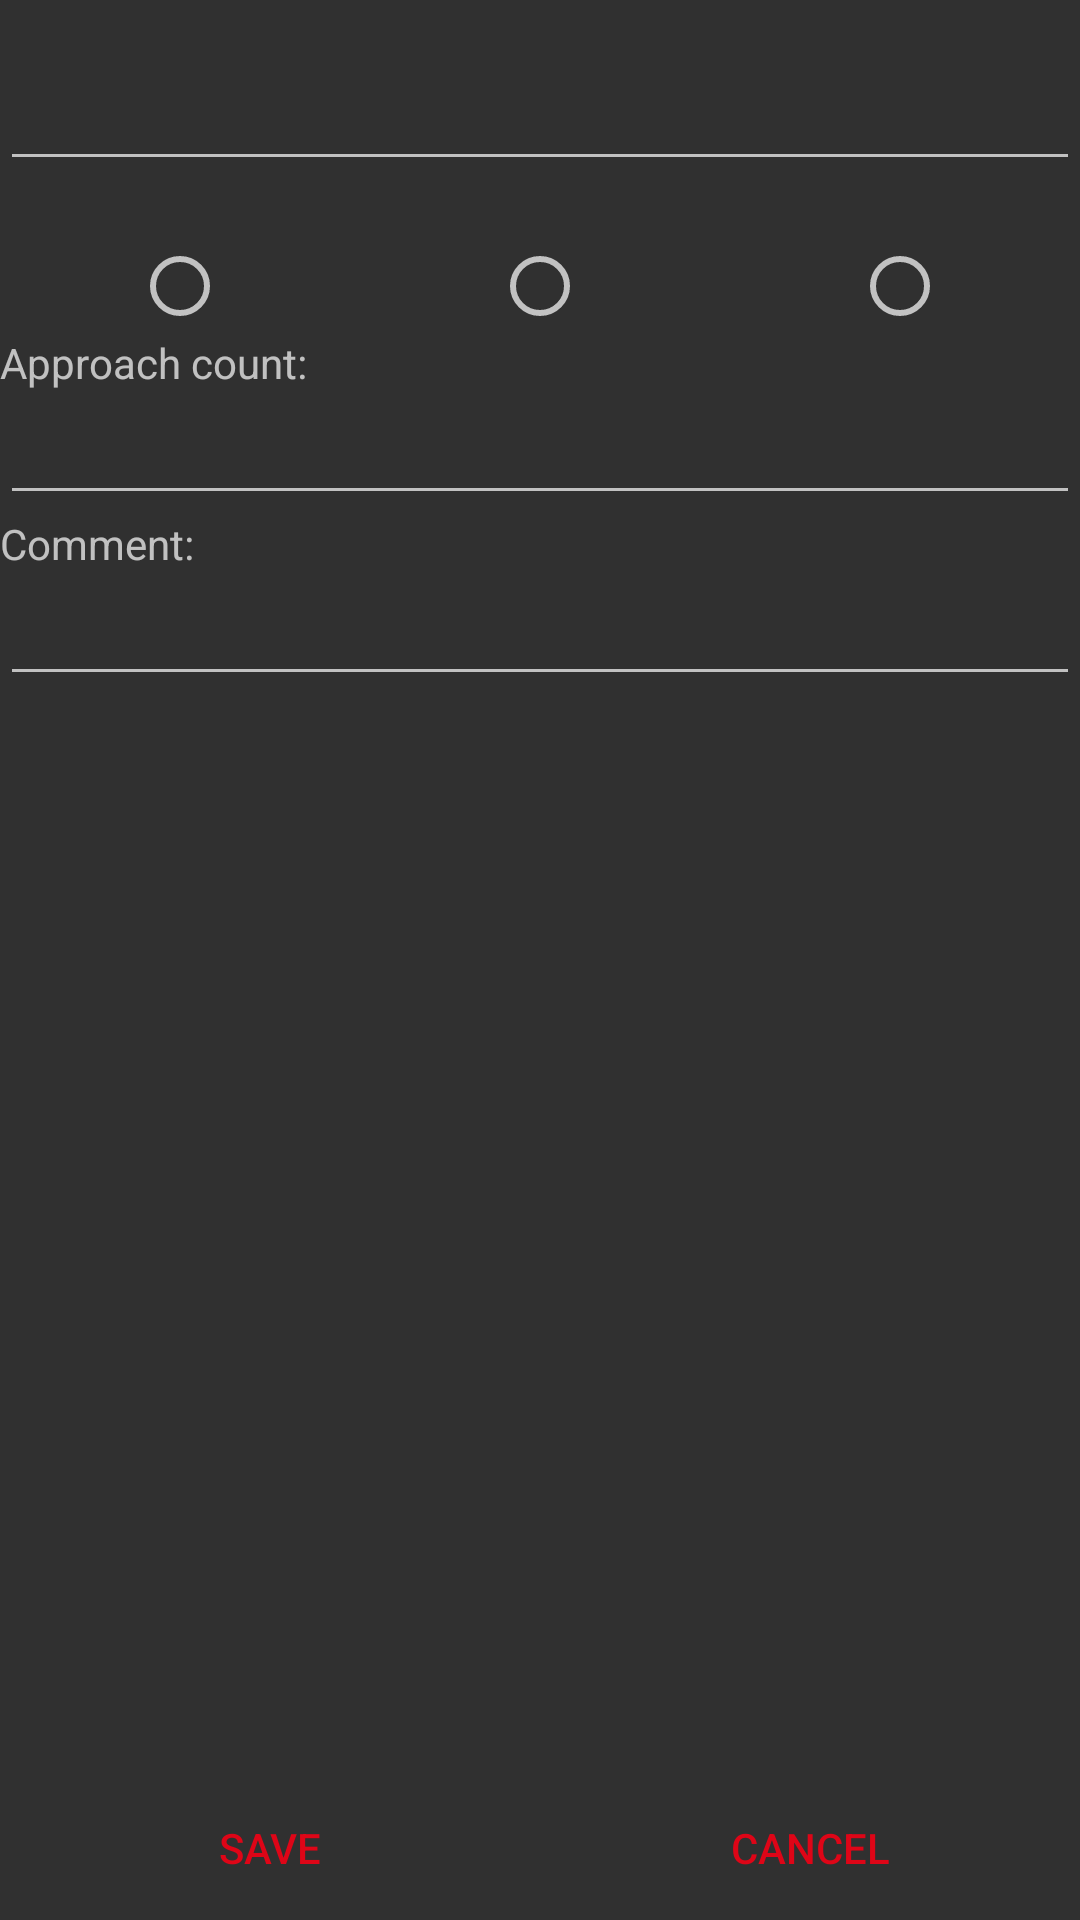

This screen was rendered from an Android layout file. Write that file and the resources it references.
<!-- AndroidManifest.xml: application theme AppTheme -->
<!-- res/layout/activity_create_exercise.xml -->
<?xml version="1.0" encoding="utf-8"?>
<RelativeLayout xmlns:android="http://schemas.android.com/apk/res/android"
    android:layout_width="match_parent"
    android:layout_height="match_parent"
    android:orientation="vertical">

    <TextView
        android:id="@+id/txtExerciseName"
        android:layout_width="match_parent"
        android:layout_height="wrap_content" />

    <EditText
        android:id="@+id/editExerciseName"
        android:layout_width="match_parent"
        android:layout_height="wrap_content"
        android:layout_below="@+id/txtExerciseName" />

    <TextView
        android:id="@+id/txtWeightType"
        android:layout_width="match_parent"
        android:layout_height="wrap_content"
        android:layout_below="@+id/editExerciseName" />

    <RadioGroup
        android:id="@+id/rgroupWeight"
        android:layout_width="match_parent"
        android:layout_height="wrap_content"
        android:layout_below="@+id/txtWeightType"
        android:orientation="horizontal">

        <LinearLayout
            android:layout_width="wrap_content"
            android:layout_height="wrap_content"
            android:layout_weight="1"
            android:gravity="center"
            android:orientation="vertical">

            <ImageView
                android:layout_width="wrap_content"
                android:layout_height="wrap_content"
                android:background="@mipmap/ic_launcher" />

            <RadioButton
                android:id="@+id/radio1"
                android:layout_width="wrap_content"
                android:layout_height="wrap_content" />

        </LinearLayout>

        <LinearLayout
            android:layout_width="wrap_content"
            android:layout_height="wrap_content"
            android:layout_weight="1"
            android:gravity="center"
            android:orientation="vertical">

            <ImageView
                android:layout_width="wrap_content"
                android:layout_height="wrap_content"
                android:background="@mipmap/ic_launcher" />

            <RadioButton
                android:id="@+id/radio2"
                android:layout_width="wrap_content"
                android:layout_height="wrap_content" />

        </LinearLayout>

        <LinearLayout
            android:layout_width="wrap_content"
            android:layout_height="wrap_content"
            android:layout_weight="1"
            android:gravity="center"
            android:orientation="vertical">

            <ImageView
                android:layout_width="wrap_content"
                android:layout_height="wrap_content"
                android:background="@mipmap/ic_launcher" />

            <RadioButton
                android:id="@+id/radio3"
                android:layout_width="wrap_content"
                android:layout_height="wrap_content" />

        </LinearLayout>
    </RadioGroup>

    <TextView
        android:id="@+id/txtApproachCount"
        android:layout_width="match_parent"
        android:layout_height="wrap_content"
        android:layout_below="@+id/rgroupWeight"
        android:text="Approach count:" />

    <EditText
        android:id="@+id/editApproachCount"
        android:layout_width="match_parent"
        android:layout_height="wrap_content"
        android:layout_below="@+id/txtApproachCount" />

    <TextView
        android:id="@+id/txtComment"
        android:layout_width="match_parent"
        android:layout_height="wrap_content"
        android:layout_below="@+id/editApproachCount"
        android:text="Comment:" />

    <EditText
        android:id="@+id/editComment"
        android:layout_width="match_parent"
        android:layout_height="wrap_content"
        android:layout_below="@+id/txtComment" />

    <LinearLayout
        android:id="@+id/groupTrainingButtons"
        style="?android:buttonBarStyle"
        android:layout_width="match_parent"
        android:layout_height="wrap_content"
        android:layout_alignParentBottom="true"
        android:orientation="horizontal">

        <Button
            style="?android:buttonBarButtonStyle"
            android:layout_width="match_parent"
            android:layout_height="wrap_content"
            android:layout_weight="1"
            android:text="Save"
            android:onClick="onSaveExerciseClick"/>

        <Button
            style="?android:buttonBarButtonStyle"
            android:layout_width="match_parent"
            android:layout_height="wrap_content"
            android:layout_weight="1"
            android:text="Cancel"
            android:onClick="onCancelExerciseClick"/>

    </LinearLayout>
</RelativeLayout>
<!-- resources referenced by this layout -->
<resources>
  <style name="AppTheme" parent="Theme.AppCompat.NoActionBar">
          
          <item name="colorPrimary">@color/colorPrimary</item>
          <item name="colorPrimaryDark">@color/colorPrimaryDark</item>
          <item name="colorAccent">@color/colorAccent</item>
      </style>
  <color name="colorPrimary">#fbfbfc</color>
  <color name="colorPrimaryDark">#080808</color>
  <color name="colorAccent">#de0517</color>
</resources>
